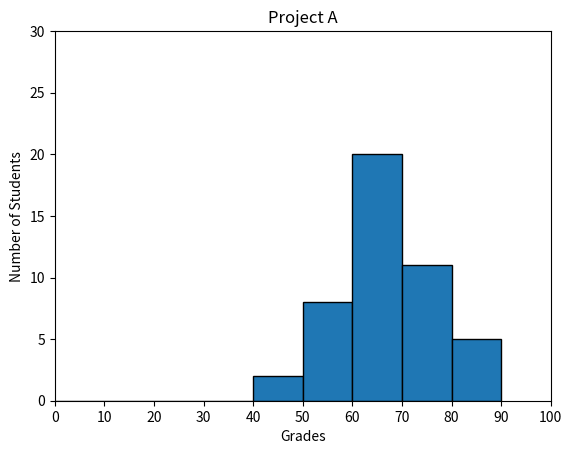

Generate this figure with matplotlib:
#!/usr/bin/env python3
"""Docstring"""

import numpy as np
import matplotlib.pyplot as plt

np.random.seed(5)
student_grades = np.random.normal(68, 15, 50)

plt.xlabel("Grades")
plt.ylabel("Number of Students")
plt.title("Project A")
plt.hist(student_grades, bins=range(0, 100, 10), edgecolor='black')
plt.xlim(0, 100)
plt.ylim(0, 30)
plt.xticks(np.arange(0, 101, 10))
plt.show()
